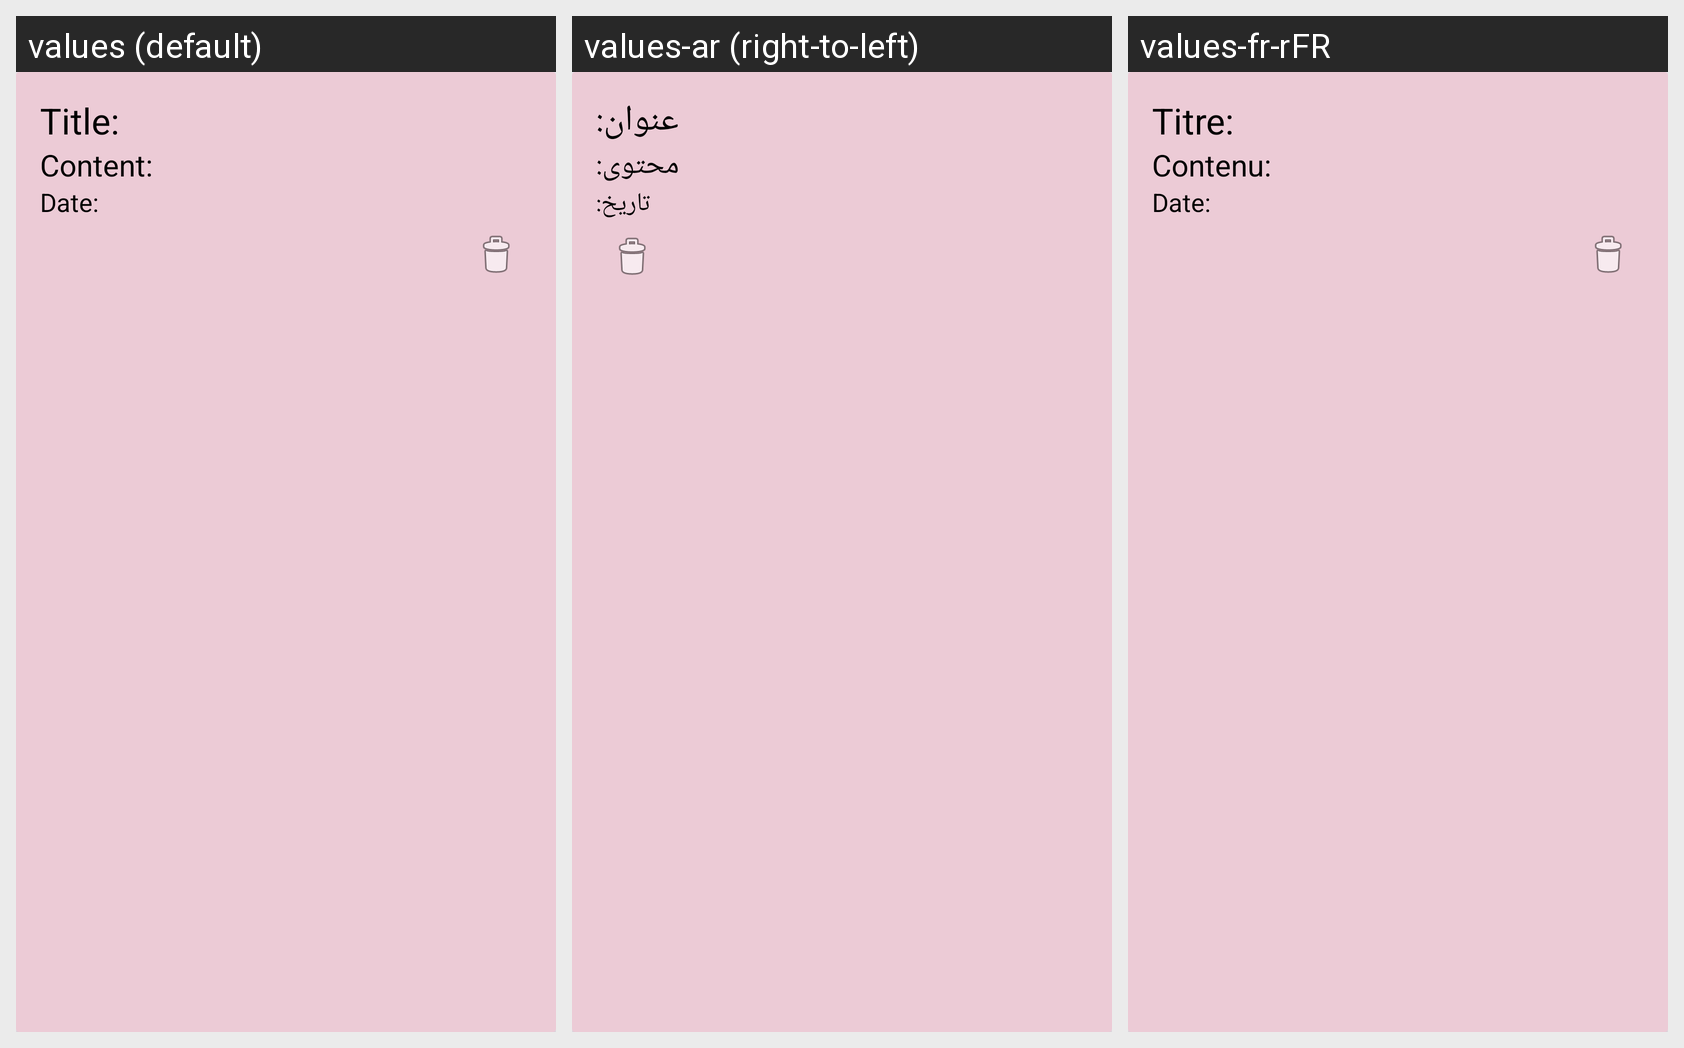

Locale-by-locale string values for the Android screen shown in this grid:
Android screen res/layout/noteentryy.xml rendered under 3 locales, left to right: values (default), values-ar (right-to-left), values-fr-rFR. Device: Nexus 5 (rendered at 1080×1920; each locale shown at half size, 540×960, under a caption strip naming it); theme Theme.NoteTaskPro.
Strings drawn on this screen, with the default value and each locale's value (text and hints the layout hard-codes, and strings that could not be matched under every locale, appear in the picture but are not listed):

title
  values: Title:
  values-ar: عنوان:
  values-fr-rFR: Titre:

desc
  values: Content:
  values-ar: محتوى:
  values-fr-rFR: Contenu:

date
  values: Date:
  values-ar: تاريخ:
  values-fr-rFR: Date:
